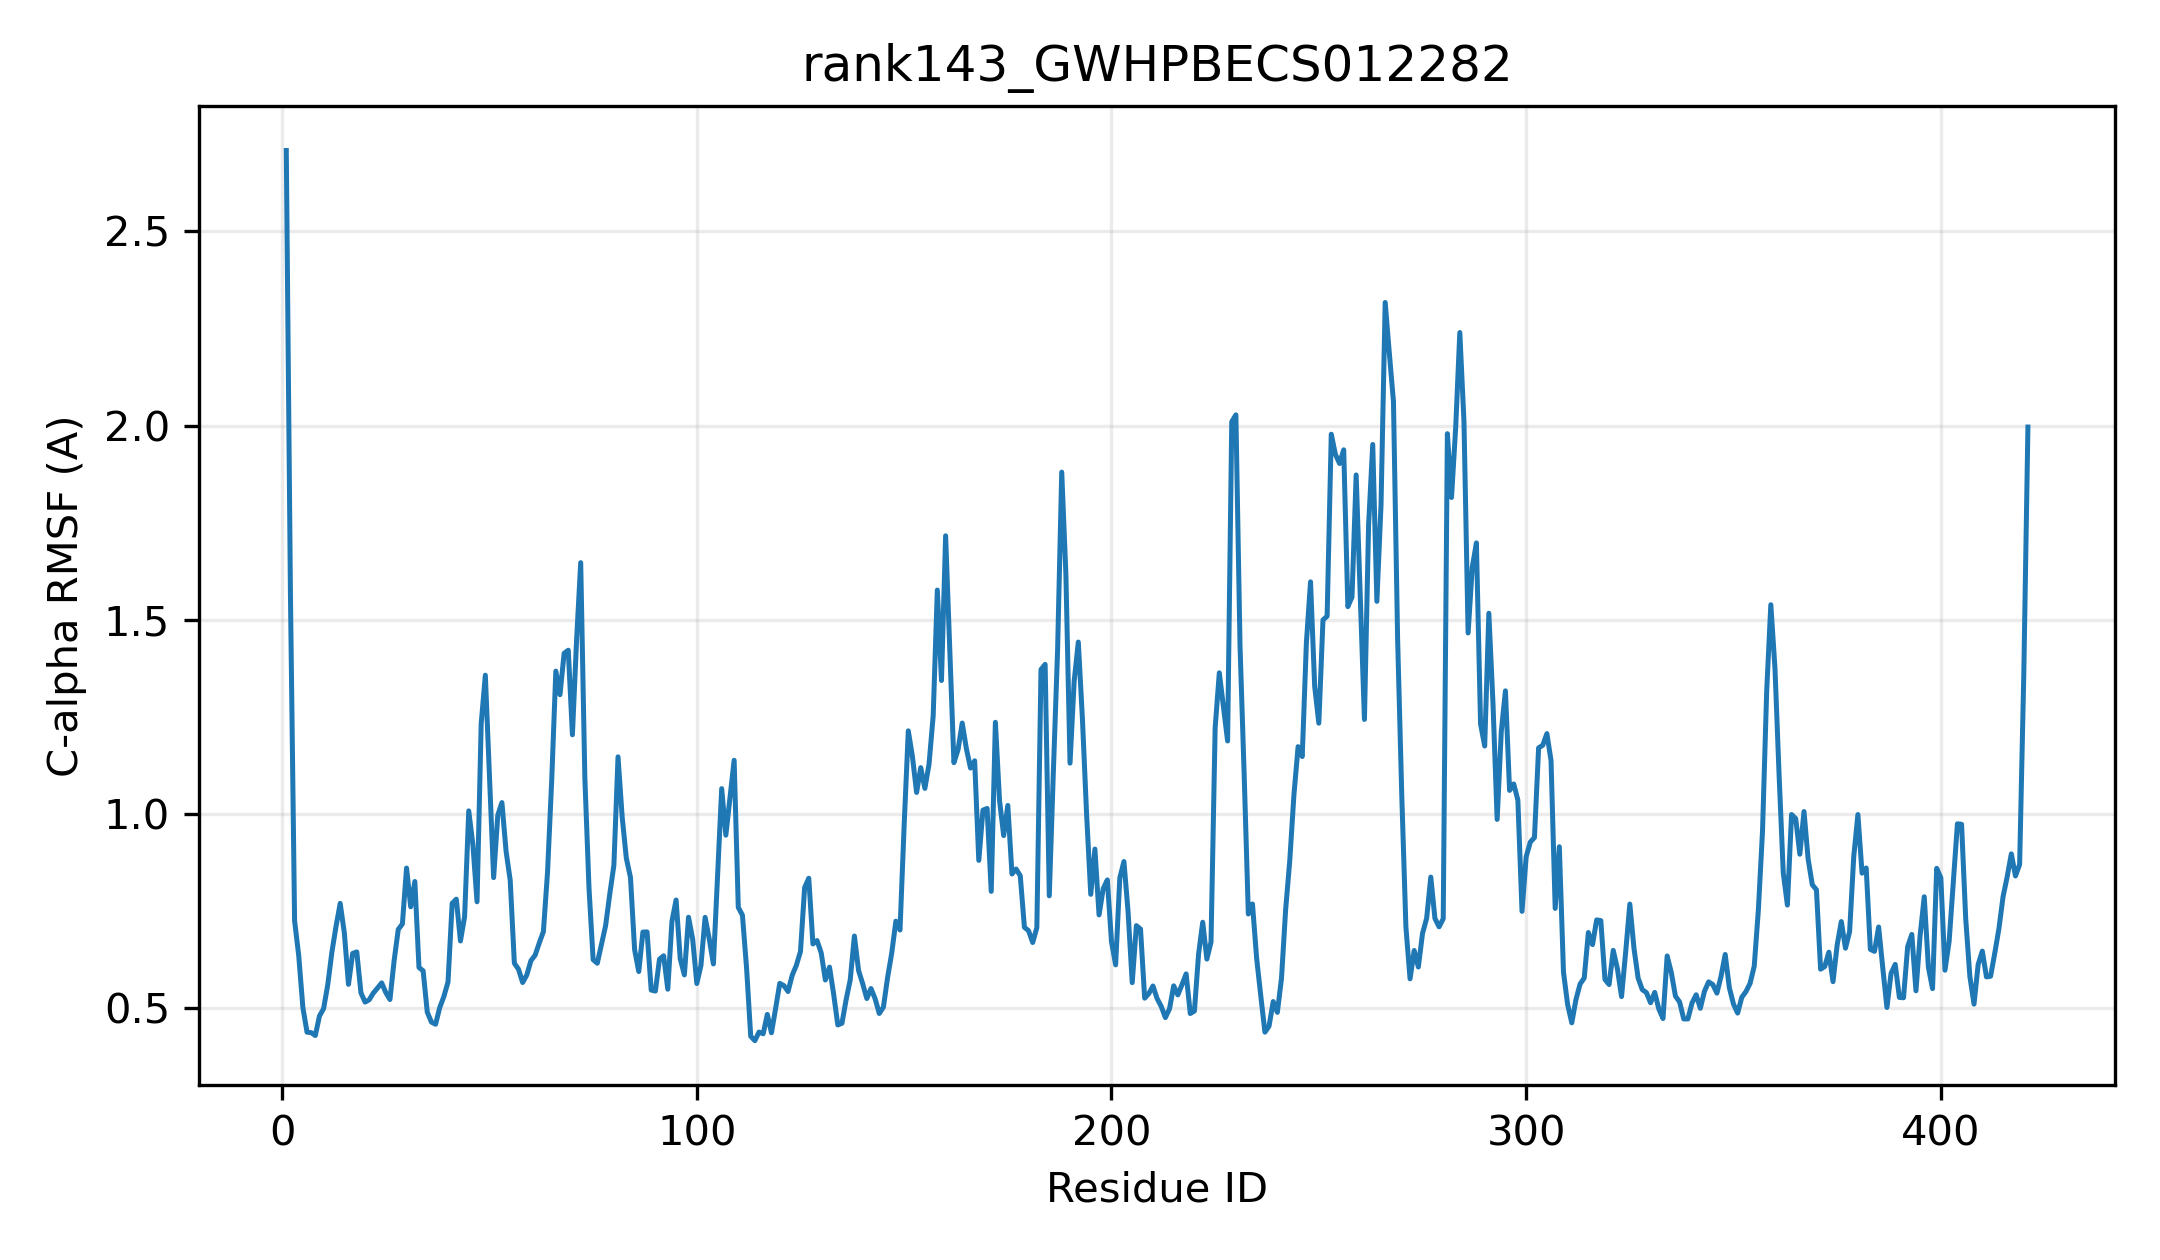

The table this chart was drawn from, first rows:
resid, resname, ca_rmsf_A
1, MET, 2.709
2, ALA, 1.565
3, PRO, 0.7246
4, HIS, 0.6342
5, VAL, 0.5007
6, ILE, 0.4373
7, ILE, 0.4362
8, PHE, 0.4287
9, PRO, 0.4788
10, PHE, 0.498
11, MET, 0.5595
12, SER, 0.6437
13, LYS, 0.7102
14, GLY, 0.7691
15, HIS, 0.6928
16, ILE, 0.5605
17, ILE, 0.6401
18, PRO, 0.6441
19, LEU, 0.5388
20, LEU, 0.5147
21, HIS, 0.5208
22, LEU, 0.5382
23, ALA, 0.5509
24, ARG, 0.5643
25, HIS, 0.5393
26, LEU, 0.5214
27, LEU, 0.6211
28, VAL, 0.7019
29, LEU, 0.7161
30, ARG, 0.8601
31, ARG, 0.7603
32, GLY, 0.8255
33, ILE, 0.604
34, THR, 0.5953
35, VAL, 0.4888
36, THR, 0.4632
37, VAL, 0.4577
38, ILE, 0.5005
39, THR, 0.5291
40, THR, 0.5666
41, PRO, 0.7691
42, MET, 0.7799
43, ASN, 0.6723
44, SER, 0.7348
45, PRO, 1.007
46, PHE, 0.9201
47, ILE, 0.7732
48, HIS, 1.232
49, GLN, 1.357
50, HIS, 1.096
51, LEU, 0.8355
52, PHE, 0.9961
53, ASP, 1.029
54, THR, 0.9036
55, ASP, 0.8286
56, ALA, 0.6148
57, VAL, 0.5995
58, VAL, 0.5652
59, ILE, 0.5847
60, GLU, 0.6216
... 361 more rows
